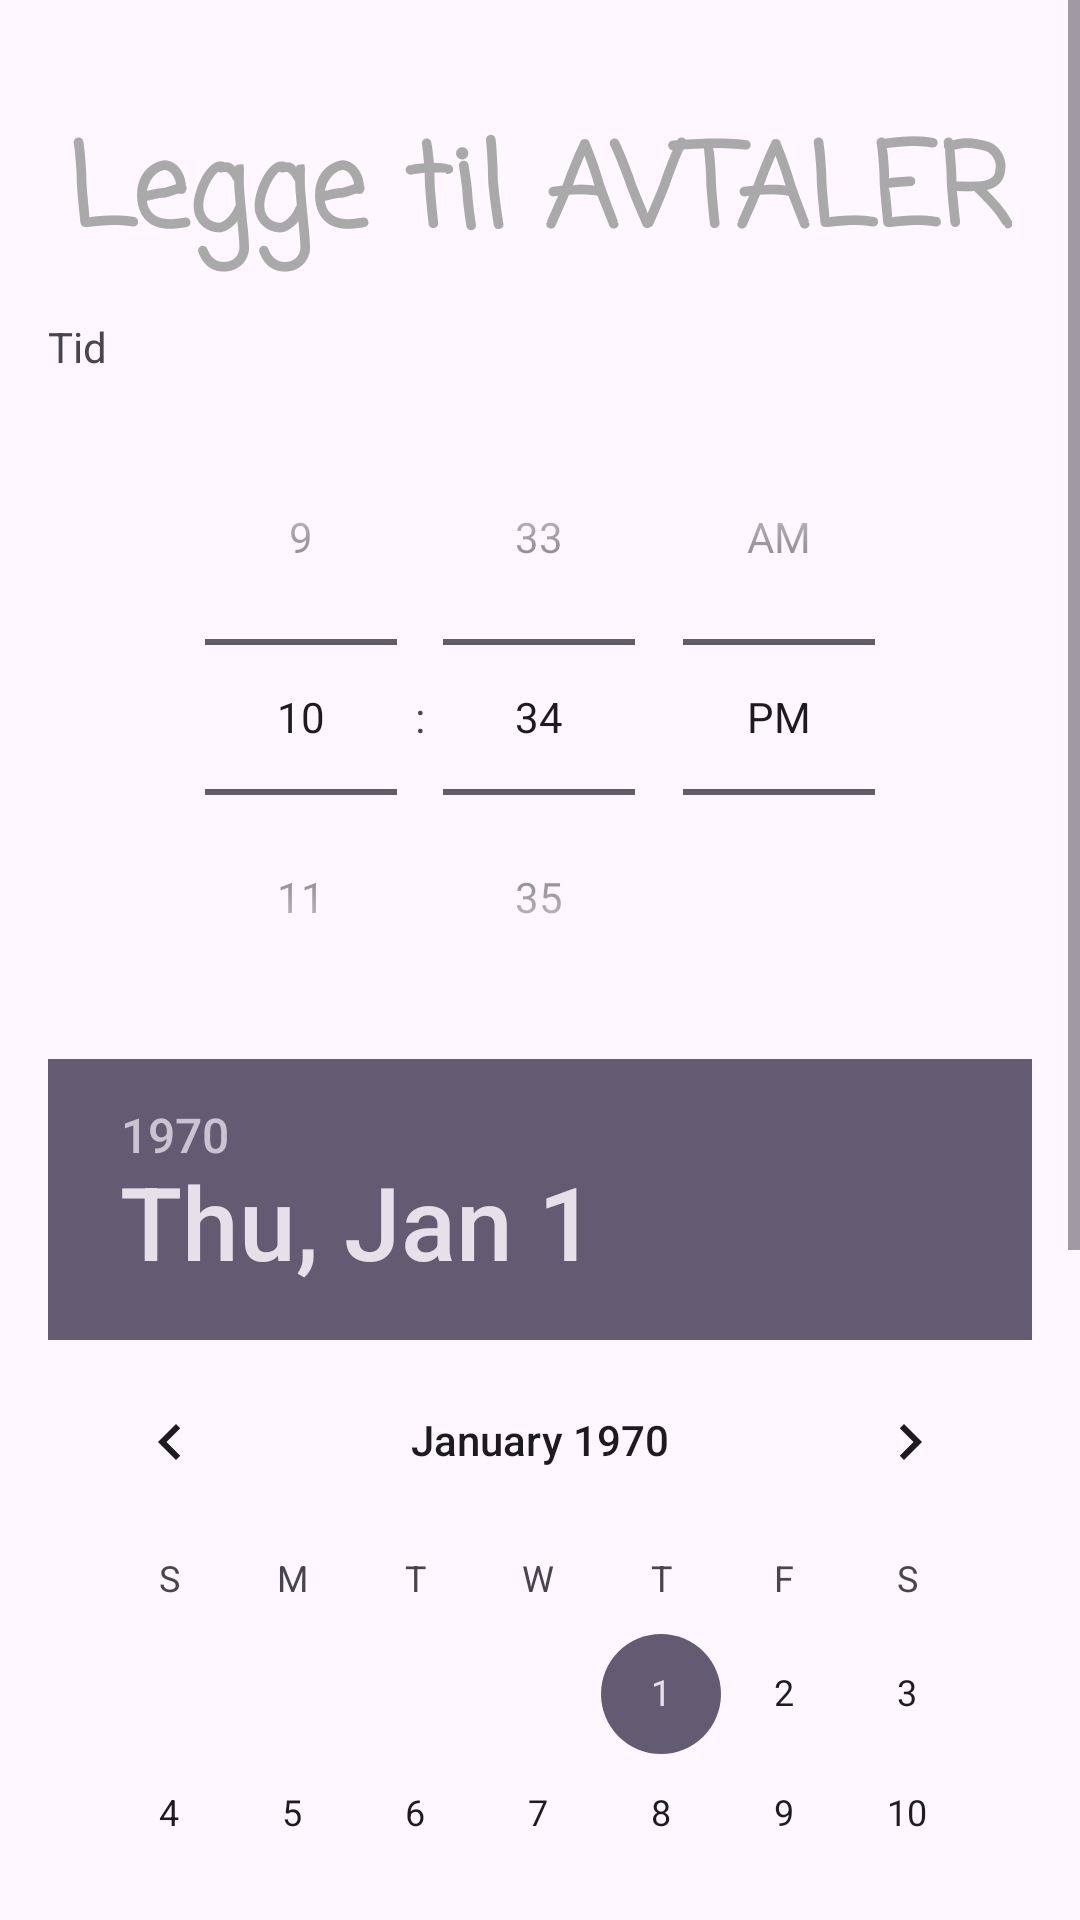

Reconstruct the res/layout file that produces this screen, plus the resources it refers to.
<!-- AndroidManifest.xml: application theme Theme.S336154_mappe2 -->
<!-- res/layout/meeting_layout.xml -->
<?xml version="1.0" encoding="utf-8"?>
<androidx.constraintlayout.widget.ConstraintLayout
    xmlns:android="http://schemas.android.com/apk/res/android"
    xmlns:app="http://schemas.android.com/apk/res-auto"
    android:layout_width="match_parent"
    android:layout_height="match_parent">

        <ScrollView
            android:layout_width="0dp"
            android:layout_height="0dp"
            app:layout_constraintTop_toTopOf="parent"
            app:layout_constraintStart_toStartOf="parent"
            app:layout_constraintEnd_toEndOf="parent"
            app:layout_constraintBottom_toBottomOf="parent">

                <androidx.constraintlayout.widget.ConstraintLayout
                    android:layout_width="match_parent"
                    android:layout_height="wrap_content"
                    android:padding="16dp"
                    android:orientation="vertical"
                    app:layout_constraintTop_toTopOf="parent"
                    app:layout_constraintStart_toStartOf="parent"
                    app:layout_constraintEnd_toEndOf="parent"
                    app:layout_constraintBottom_toBottomOf="parent">

                        <TextView
                            android:layout_width="wrap_content"
                            android:layout_height="wrap_content"
                            android:fontFamily="casual"
                            android:textSize="38dp"
                            android:text="Legge til AVTALER"
                            android:textStyle="bold"
                            android:textColor="#A9A9A9"
                            app:layout_constraintTop_toTopOf="parent"
                            app:layout_constraintStart_toStartOf="parent"
                            app:layout_constraintEnd_toEndOf="parent"
                            android:layout_marginTop="20dp"
                            android:layout_marginBottom="20dp"
                            android:id="@+id/text"
                            />

                        <TextView
                            android:layout_width="wrap_content"
                            android:layout_height="wrap_content"
                            android:text="Tid"
                            app:layout_constraintTop_toBottomOf="@+id/text"
                            app:layout_constraintStart_toStartOf="parent"
                            android:layout_marginTop="12dp"
                            android:id="@+id/text1"
                            />

                        <TimePicker
                            android:id="@+id/timePicker"
                            android:layout_width="wrap_content"
                            android:layout_height="wrap_content"
                            app:layout_constraintTop_toBottomOf="@+id/text1"
                            app:layout_constraintStart_toStartOf="parent"
                            app:layout_constraintEnd_toEndOf="parent"
                            android:layout_marginTop="8dp"
                            android:timePickerMode="spinner"
                            />

                        <TextView
                            android:layout_width="wrap_content"
                            android:layout_height="wrap_content"
                            android:text="Dato"
                            app:layout_constraintTop_toBottomOf="@+id/timePicker"
                            app:layout_constraintStart_toStartOf="parent"
                            android:layout_marginTop="12dp" />

                        <DatePicker
                            android:id="@+id/datePicker"
                            android:layout_width="wrap_content"
                            android:layout_height="wrap_content"
                            app:layout_constraintTop_toBottomOf="@+id/timePicker"
                            app:layout_constraintStart_toStartOf="parent"
                            app:layout_constraintEnd_toEndOf="parent"
                            android:layout_marginTop="8dp" />

                        <EditText
                            android:id="@+id/editMeetingPlace"
                            android:layout_width="0dp"
                            android:layout_height="wrap_content"
                            android:hint="Sted"
                            app:layout_constraintTop_toBottomOf="@+id/datePicker"
                            app:layout_constraintStart_toStartOf="parent"
                            app:layout_constraintEnd_toEndOf="parent"
                            android:layout_marginTop="12dp"
                            android:layout_marginStart="16dp"
                            android:layout_marginEnd="16dp" />

                        <EditText
                            android:id="@+id/editMeetingComment"
                            android:layout_width="0dp"
                            android:layout_height="wrap_content"
                            android:hint="Kommenter"
                            app:layout_constraintTop_toBottomOf="@+id/editMeetingPlace"
                            app:layout_constraintStart_toStartOf="parent"
                            app:layout_constraintEnd_toEndOf="parent"
                            android:layout_marginTop="12dp"
                            android:layout_marginStart="16dp"
                            android:layout_marginEnd="16dp" />

                        <Button
                            android:id="@+id/saveMeetingButton"
                            android:layout_width="0dp"
                            android:layout_height="wrap_content"
                            android:text="Lagre"
                            app:layout_constraintTop_toBottomOf="@+id/editMeetingComment"
                            app:layout_constraintStart_toStartOf="parent"
                            app:layout_constraintEnd_toStartOf="@+id/toMainButton"
                            android:layout_marginTop="20dp" />

                        <Button
                            android:id="@+id/toMainButton"
                            android:layout_width="0dp"
                            android:layout_height="wrap_content"
                            android:text="Avtaler"
                            app:layout_constraintTop_toBottomOf="@+id/editMeetingComment"
                            app:layout_constraintStart_toEndOf="@+id/saveMeetingButton"
                            app:layout_constraintEnd_toStartOf="@+id/toContactsButton"
                            android:layout_marginStart="8dp"
                            android:layout_marginEnd="8dp"
                            android:layout_marginTop="20dp" />

                        <Button
                            android:id="@+id/toContactsButton"
                            android:layout_width="0dp"
                            android:layout_height="wrap_content"
                            android:text="Kontakter"
                            app:layout_constraintTop_toBottomOf="@+id/editMeetingComment"
                            app:layout_constraintStart_toEndOf="@+id/toMainButton"
                            app:layout_constraintEnd_toEndOf="parent"
                            android:layout_marginStart="8dp"
                            android:layout_marginEnd="8dp"
                            android:layout_marginTop="20dp" />
                </androidx.constraintlayout.widget.ConstraintLayout>
        </ScrollView>
</androidx.constraintlayout.widget.ConstraintLayout>
<!-- resources referenced by this layout -->
<resources>
  <style name="Theme.S336154_mappe2" parent="Base.Theme.S336154_mappe2" />
  <style name="Base.Theme.S336154_mappe2" parent="Theme.Material3.DayNight.NoActionBar">
          
          
      </style>
</resources>
